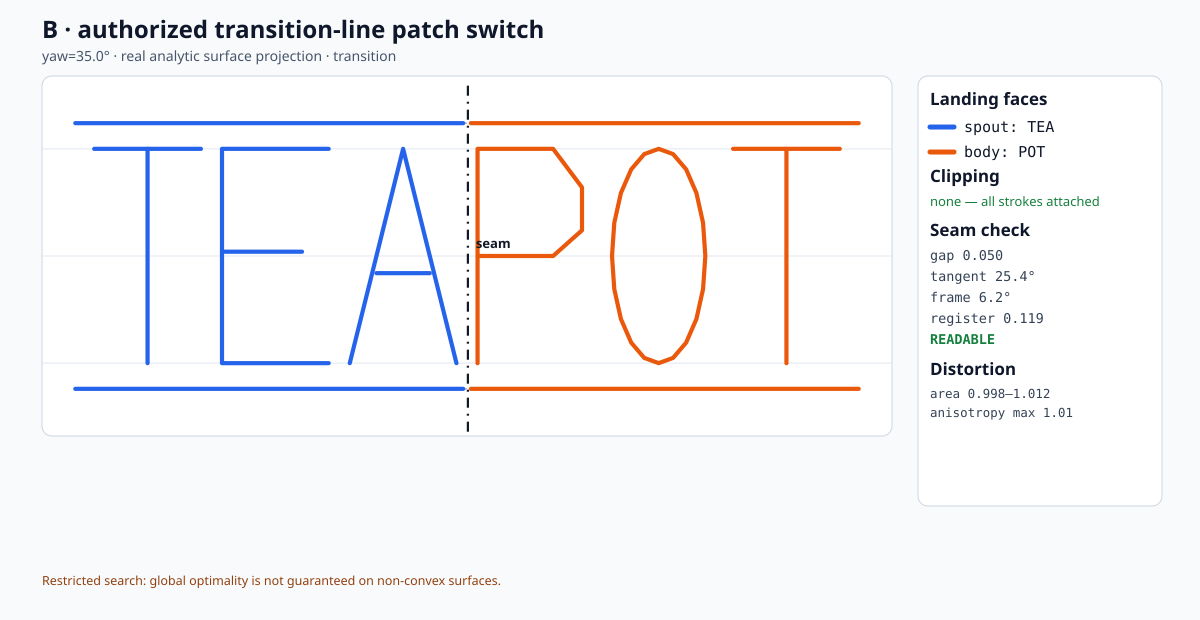

Values plotted in this chart, from the file beside it:
mode, yawRad, strokeId, char, surfaceId, runIndex, point2dX, point2dY, s, lateral, u, v, x, y, z
B, 0.61, T0-0, T, spout, 0, 0.02, 1.0, 0.8948, 0.12, 0.5052, 3.456, 1.238, 0.334, -0.9472
B, 0.61, T0-0, T, spout, 0, 0.08857, 1.0, 0.9113, 0.12, 0.4971, 3.454, 1.233, 0.3191, -0.9431
B, 0.61, T0-0, T, spout, 0, 0.1571, 1.0, 0.9277, 0.12, 0.4891, 3.451, 1.227, 0.3042, -0.939
B, 0.61, T0-0, T, spout, 0, 0.2257, 1.0, 0.9442, 0.12, 0.481, 3.448, 1.221, 0.2893, -0.9349
B, 0.61, T0-0, T, spout, 0, 0.2943, 1.0, 0.9606, 0.12, 0.473, 3.445, 1.216, 0.2744, -0.9308
B, 0.61, T0-0, T, spout, 0, 0.3629, 1.0, 0.9771, 0.12, 0.4649, 3.442, 1.21, 0.2595, -0.9267
B, 0.61, T0-0, T, spout, 0, 0.4314, 1.0, 0.9935, 0.12, 0.4569, 3.44, 1.204, 0.2446, -0.9226
B, 0.61, T0-0, T, spout, 0, 0.5, 1.0, 1.01, 0.12, 0.4489, 3.437, 1.199, 0.2297, -0.9185
B, 0.61, T0-0, T, spout, 0, 0.5686, 1.0, 1.026, 0.12, 0.4408, 3.434, 1.193, 0.2148, -0.9143
B, 0.61, T0-0, T, spout, 0, 0.6371, 1.0, 1.043, 0.12, 0.4328, 3.432, 1.188, 0.1999, -0.9102
B, 0.61, T0-0, T, spout, 0, 0.7057, 1.0, 1.059, 0.12, 0.4247, 3.429, 1.182, 0.185, -0.9061
B, 0.61, T0-0, T, spout, 0, 0.7743, 1.0, 1.076, 0.12, 0.4167, 3.426, 1.176, 0.1701, -0.9019
B, 0.61, T0-0, T, spout, 0, 0.8429, 1.0, 1.092, 0.12, 0.4087, 3.424, 1.171, 0.1553, -0.8977
B, 0.61, T0-0, T, spout, 0, 0.9114, 1.0, 1.109, 0.12, 0.4006, 3.421, 1.165, 0.1405, -0.8935
B, 0.61, T0-0, T, spout, 0, 0.98, 1.0, 1.125, 0.12, 0.3926, 3.419, 1.159, 0.1257, -0.8893
B, 0.61, T0-1, T, spout, 1, 0.5, 1.0, 1.01, 0.12, 0.4489, 3.437, 1.199, 0.2297, -0.9185
B, 0.61, T0-1, T, spout, 1, 0.5, 0.9333, 1.01, 0.104, 0.4492, 3.38, 1.209, 0.2285, -0.9101
B, 0.61, T0-1, T, spout, 1, 0.5, 0.8667, 1.01, 0.088, 0.4495, 3.32, 1.218, 0.2276, -0.9007
B, 0.61, T0-1, T, spout, 1, 0.5, 0.8, 1.01, 0.072, 0.4497, 3.258, 1.228, 0.227, -0.8903
B, 0.61, T0-1, T, spout, 1, 0.5, 0.7333, 1.01, 0.056, 0.4499, 3.192, 1.238, 0.2267, -0.8789
B, 0.61, T0-1, T, spout, 1, 0.5, 0.6667, 1.01, 0.04, 0.45, 3.125, 1.247, 0.2269, -0.8666
B, 0.61, T0-1, T, spout, 1, 0.5, 0.6, 1.01, 0.024, 0.4501, 3.055, 1.255, 0.2274, -0.8534
B, 0.61, T0-1, T, spout, 1, 0.5, 0.5333, 1.01, 0.008, 0.4502, 2.985, 1.263, 0.2285, -0.8396
B, 0.61, T0-1, T, spout, 1, 0.5, 0.4667, 1.01, -0.008, 0.4502, 2.915, 1.27, 0.2301, -0.8252
B, 0.61, T0-1, T, spout, 1, 0.5, 0.4, 1.01, -0.024, 0.4501, 2.845, 1.276, 0.2321, -0.8105
B, 0.61, T0-1, T, spout, 1, 0.5, 0.3333, 1.01, -0.04, 0.45, 2.775, 1.28, 0.2345, -0.7958
B, 0.61, T0-1, T, spout, 1, 0.5, 0.2667, 1.01, -0.056, 0.4499, 2.708, 1.284, 0.2373, -0.7812
B, 0.61, T0-1, T, spout, 1, 0.5, 0.2, 1.01, -0.072, 0.4497, 2.642, 1.287, 0.2403, -0.767
B, 0.61, T0-1, T, spout, 1, 0.5, 0.1333, 1.01, -0.088, 0.4495, 2.58, 1.289, 0.2436, -0.7532
B, 0.61, T0-1, T, spout, 1, 0.5, 0.06667, 1.01, -0.104, 0.4492, 2.52, 1.29, 0.2469, -0.7401
B, 0.61, T0-1, T, spout, 1, 0.5, 0.0, 1.01, -0.12, 0.4489, 2.463, 1.29, 0.2503, -0.7277
B, 0.61, E1-0, E, spout, 2, 2.13, 1.0, 1.401, 0.12, 0.2581, 3.38, 1.053, -0.1162, -0.8114
B, 0.61, E1-0, E, spout, 2, 2.061, 1.0, 1.385, 0.12, 0.2661, 3.382, 1.06, -0.1023, -0.8166
B, 0.61, E1-0, E, spout, 2, 1.993, 1.0, 1.368, 0.12, 0.2741, 3.384, 1.067, -0.08832, -0.8216
B, 0.61, E1-0, E, spout, 2, 1.924, 1.0, 1.352, 0.12, 0.2821, 3.386, 1.074, -0.07423, -0.8266
B, 0.61, E1-0, E, spout, 2, 1.856, 1.0, 1.335, 0.12, 0.2901, 3.388, 1.08, -0.06008, -0.8315
B, 0.61, E1-0, E, spout, 2, 1.787, 1.0, 1.319, 0.12, 0.2981, 3.391, 1.087, -0.04585, -0.8364
B, 0.61, E1-0, E, spout, 2, 1.719, 1.0, 1.302, 0.12, 0.3061, 3.393, 1.094, -0.03154, -0.8412
B, 0.61, E1-0, E, spout, 2, 1.65, 1.0, 1.286, 0.12, 0.3141, 3.395, 1.1, -0.01717, -0.8459
B, 0.61, E1-0, E, spout, 2, 1.581, 1.0, 1.27, 0.12, 0.3221, 3.397, 1.106, -0.002735, -0.8505
B, 0.61, E1-0, E, spout, 2, 1.513, 1.0, 1.253, 0.12, 0.3302, 3.4, 1.113, 0.01174, -0.8551
B, 0.61, E1-0, E, spout, 2, 1.444, 1.0, 1.237, 0.12, 0.3382, 3.402, 1.119, 0.02626, -0.8597
B, 0.61, E1-0, E, spout, 2, 1.376, 1.0, 1.22, 0.12, 0.3462, 3.405, 1.125, 0.04084, -0.8642
B, 0.61, E1-0, E, spout, 2, 1.307, 1.0, 1.204, 0.12, 0.3543, 3.407, 1.131, 0.05546, -0.8686
B, 0.61, E1-0, E, spout, 2, 1.239, 1.0, 1.187, 0.12, 0.3623, 3.409, 1.137, 0.07013, -0.873
B, 0.61, E1-0, E, spout, 2, 1.17, 1.0, 1.171, 0.12, 0.3703, 3.412, 1.143, 0.08482, -0.8774
B, 0.61, E1-0, E, spout, 2, 1.17, 0.9333, 1.171, 0.104, 0.3706, 3.357, 1.153, 0.08368, -0.8686
B, 0.61, E1-0, E, spout, 2, 1.17, 0.8667, 1.171, 0.088, 0.3709, 3.3, 1.162, 0.0828, -0.8588
B, 0.61, E1-0, E, spout, 2, 1.17, 0.8, 1.171, 0.072, 0.3711, 3.24, 1.172, 0.08223, -0.8481
B, 0.61, E1-0, E, spout, 2, 1.17, 0.7333, 1.171, 0.056, 0.3713, 3.178, 1.181, 0.08203, -0.8365
B, 0.61, E1-0, E, spout, 2, 1.17, 0.6667, 1.171, 0.04, 0.3715, 3.114, 1.19, 0.08225, -0.824
B, 0.61, E1-0, E, spout, 2, 1.17, 0.6, 1.171, 0.024, 0.3716, 3.049, 1.199, 0.08293, -0.8107
B, 0.61, E1-0, E, spout, 2, 1.17, 0.5333, 1.171, 0.008, 0.3716, 2.983, 1.207, 0.08407, -0.7968
B, 0.61, E1-0, E, spout, 2, 1.17, 0.4667, 1.171, -0.008, 0.3716, 2.917, 1.213, 0.08569, -0.7824
B, 0.61, E1-0, E, spout, 2, 1.17, 0.4, 1.171, -0.024, 0.3716, 2.851, 1.219, 0.08777, -0.7678
B, 0.61, E1-0, E, spout, 2, 1.17, 0.3333, 1.171, -0.04, 0.3715, 2.786, 1.224, 0.09025, -0.7531
B, 0.61, E1-0, E, spout, 2, 1.17, 0.2667, 1.171, -0.056, 0.3713, 2.722, 1.228, 0.09309, -0.7385
B, 0.61, E1-0, E, spout, 2, 1.17, 0.2, 1.171, -0.072, 0.3712, 2.66, 1.231, 0.09622, -0.7242
B, 0.61, E1-0, E, spout, 2, 1.17, 0.1333, 1.171, -0.088, 0.3709, 2.6, 1.234, 0.09956, -0.7104
B, 0.61, E1-0, E, spout, 2, 1.17, 0.06667, 1.171, -0.104, 0.3707, 2.543, 1.235, 0.103, -0.697
... 405 more rows
